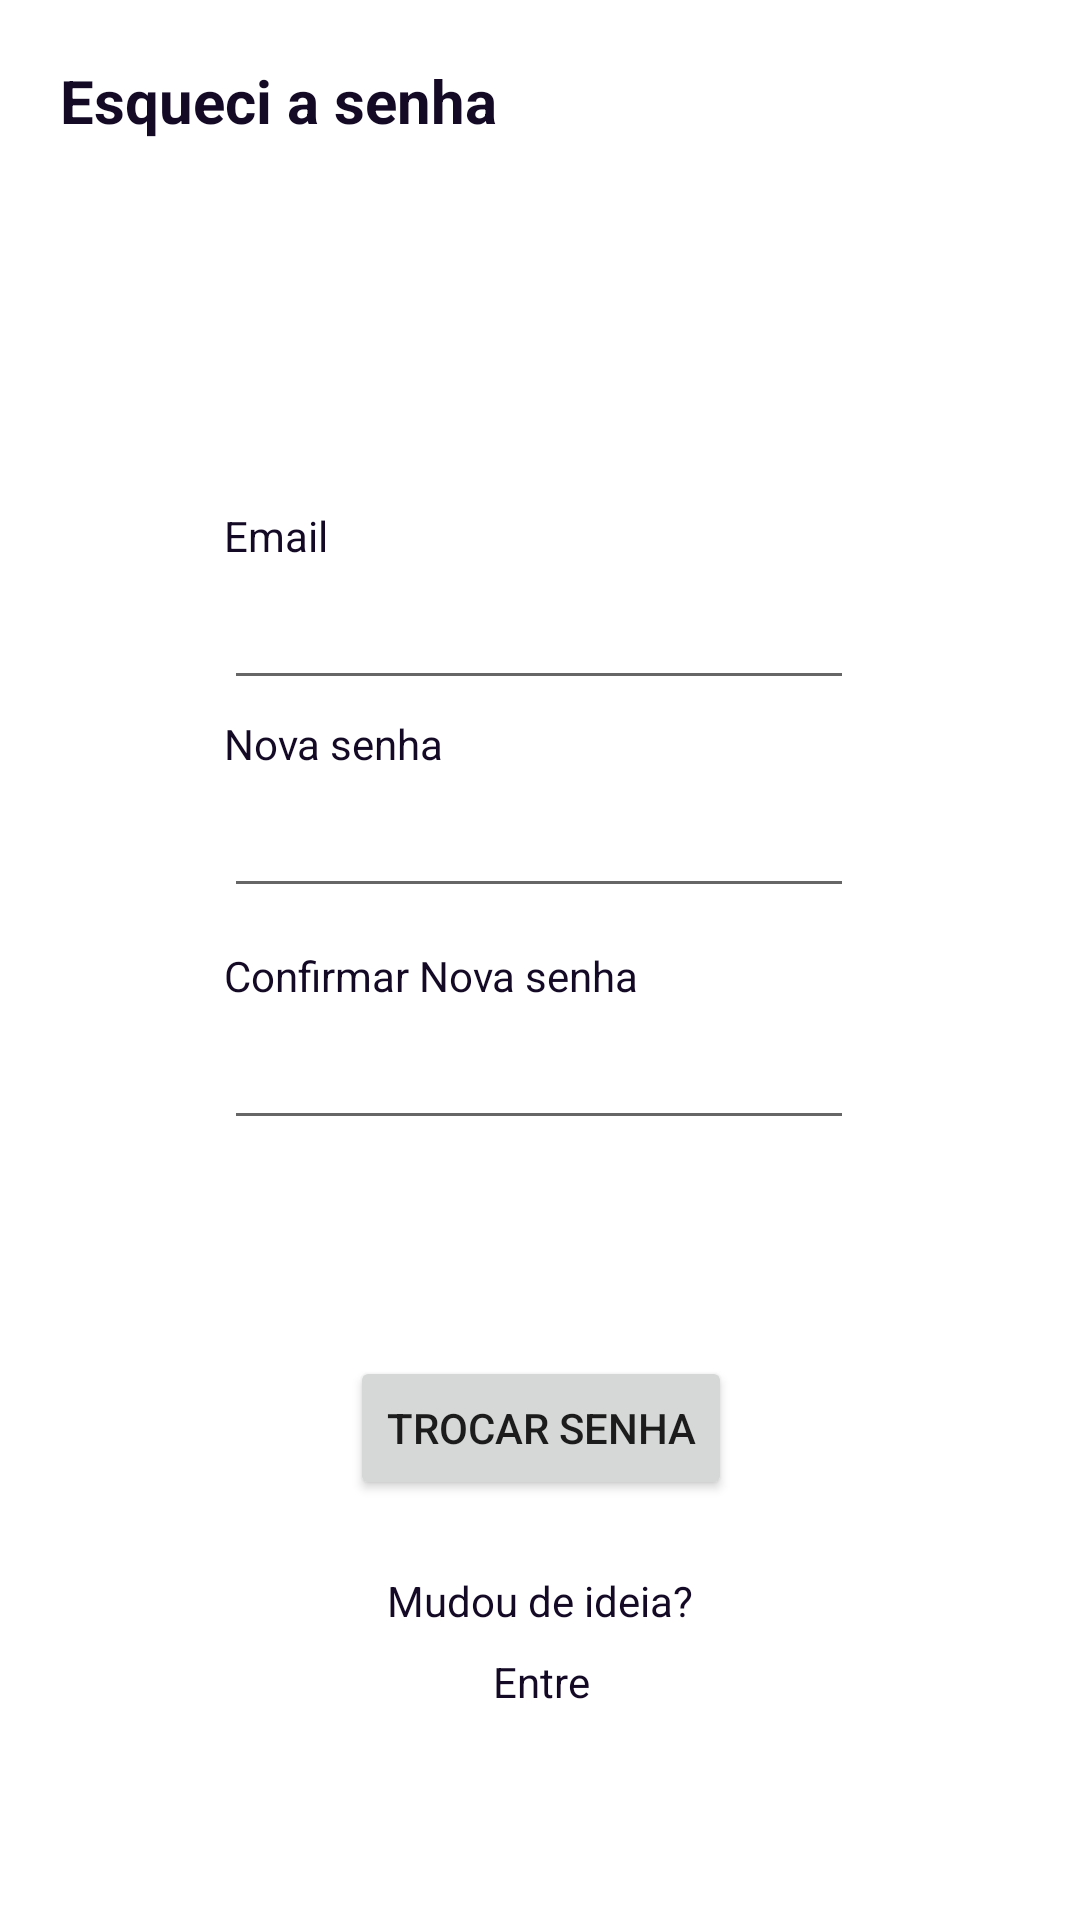

Layout XML and referenced resources for this Android screen:
<!-- AndroidManifest.xml: application theme Theme.ChallengeEntrega -->
<!-- res/layout/recuperar_senha_layout.xml -->
<?xml version="1.0" encoding="utf-8"?>
<androidx.constraintlayout.widget.ConstraintLayout xmlns:android="http://schemas.android.com/apk/res/android"
    xmlns:app="http://schemas.android.com/apk/res-auto"
    xmlns:tools="http://schemas.android.com/tools"
    android:layout_width="match_parent"
    android:layout_height="match_parent"
    tools:layout_editor_absoluteX="0dp"
    tools:layout_editor_absoluteY="-20dp">

    <TextView
        android:id="@+id/recSenha_title"
        android:layout_width="wrap_content"
        android:layout_height="wrap_content"
        android:layout_marginStart="20dp"
        android:layout_marginTop="20dp"
        android:text="@string/recSenha_title"
        android:textColor="@color/dark_purple"
        android:textSize="20sp"
        android:textStyle="bold"
        app:layout_constraintStart_toStartOf="parent"
        app:layout_constraintTop_toTopOf="parent" />

    <EditText
        android:id="@+id/email"
        android:layout_width="wrap_content"
        android:layout_height="wrap_content"
        android:layout_marginTop="192dp"
        android:ems="10"
        android:inputType="textEmailAddress"
        app:layout_constraintEnd_toEndOf="parent"
        app:layout_constraintHorizontal_bias="0.497"
        app:layout_constraintStart_toStartOf="parent"
        app:layout_constraintTop_toTopOf="parent" />

    <TextView
        android:id="@+id/recSenha_label_conf_senha"
        android:layout_width="wrap_content"
        android:layout_height="wrap_content"
        android:layout_marginBottom="4dp"
        android:text="@string/recSenha_confirmar_nova_senha_label"
        android:textColor="@color/dark_purple"
        app:layout_constraintBottom_toTopOf="@+id/confirmar_nova_senha"
        app:layout_constraintStart_toStartOf="@+id/confirmar_nova_senha" />

    <TextView
        android:id="@+id/textView7"
        android:layout_width="wrap_content"
        android:layout_height="wrap_content"
        android:layout_marginTop="8dp"
        android:text="@string/recSenha_login_link"
        android:textColor="@color/dark_purple"
        app:layout_constraintEnd_toEndOf="@+id/textView6"
        app:layout_constraintHorizontal_bias="0.507"
        app:layout_constraintStart_toStartOf="@+id/textView6"
        app:layout_constraintTop_toBottomOf="@+id/textView6" />

    <TextView
        android:id="@+id/textView6"
        android:layout_width="wrap_content"
        android:layout_height="wrap_content"
        android:layout_marginTop="24dp"
        android:text="@string/recSenha_login_calltoaction"
        android:textColor="@color/dark_purple"
        app:layout_constraintEnd_toEndOf="@+id/trocar_senha_btn"
        app:layout_constraintHorizontal_bias="0.489"
        app:layout_constraintStart_toStartOf="@+id/trocar_senha_btn"
        app:layout_constraintTop_toBottomOf="@+id/trocar_senha_btn" />

    <Button
        android:id="@+id/trocar_senha_btn"
        android:layout_width="wrap_content"
        android:layout_height="wrap_content"
        android:layout_marginTop="72dp"
        android:text="@string/recSenha_trocar_senha_btn"
        app:layout_constraintEnd_toEndOf="@+id/confirmar_nova_senha"
        app:layout_constraintHorizontal_bias="0.508"
        app:layout_constraintStart_toStartOf="@+id/confirmar_nova_senha"
        app:layout_constraintTop_toBottomOf="@+id/confirmar_nova_senha" />

    <TextView
        android:id="@+id/recSenha_label_email"
        android:layout_width="wrap_content"
        android:layout_height="wrap_content"
        android:layout_marginBottom="4dp"
        android:text="@string/recSenha_email_label"
        android:textColor="@color/dark_purple"
        app:layout_constraintBottom_toTopOf="@+id/email"
        app:layout_constraintStart_toStartOf="@+id/email" />

    <EditText
        android:id="@+id/confirmar_nova_senha"
        android:layout_width="wrap_content"
        android:layout_height="wrap_content"
        android:layout_marginTop="36dp"
        android:ems="10"
        android:inputType="textPassword"
        app:layout_constraintEnd_toEndOf="@+id/nova_senha"
        app:layout_constraintHorizontal_bias="0.0"
        app:layout_constraintStart_toStartOf="@+id/nova_senha"
        app:layout_constraintTop_toBottomOf="@+id/nova_senha" />

    <TextView
        android:id="@+id/recSenha_label_nova_senha"
        android:layout_width="wrap_content"
        android:layout_height="wrap_content"
        android:layout_marginBottom="4dp"
        android:text="@string/recSenha_nova_senha_label"
        android:textColor="@color/dark_purple"
        app:layout_constraintBottom_toTopOf="@+id/nova_senha"
        app:layout_constraintStart_toStartOf="@+id/nova_senha" />

    <EditText
        android:id="@+id/nova_senha"
        android:layout_width="wrap_content"
        android:layout_height="wrap_content"
        android:layout_marginTop="28dp"
        android:ems="10"
        android:inputType="textPassword"
        app:layout_constraintEnd_toEndOf="@+id/email"
        app:layout_constraintHorizontal_bias="0.0"
        app:layout_constraintStart_toStartOf="@+id/email"
        app:layout_constraintTop_toBottomOf="@+id/email" />

</androidx.constraintlayout.widget.ConstraintLayout>
<!-- resources referenced by this layout -->
<resources>
  <color name="dark_purple">#140A26</color>
  <string name="recSenha_confirmar_nova_senha_label">Confirmar Nova senha</string>
  <string name="recSenha_email_label">Email</string>
  <string name="recSenha_login_calltoaction">Mudou de ideia?</string>
  <string name="recSenha_login_link">Entre</string>
  <string name="recSenha_nova_senha_label">Nova senha</string>
  <string name="recSenha_title">Esqueci a senha</string>
  <string name="recSenha_trocar_senha_btn">Trocar senha</string>
  <style name="Theme.ChallengeEntrega" parent="Theme.MaterialComponents.DayNight.DarkActionBar">
          
          <item name="colorPrimary">@color/purple_500</item>
          <item name="colorPrimaryVariant">@color/purple_700</item>
          <item name="colorOnPrimary">@color/white</item>
          
          <item name="colorSecondary">@color/teal_200</item>
          <item name="colorSecondaryVariant">@color/teal_700</item>
          <item name="colorOnSecondary">@color/black</item>
          
          <item name="android:statusBarColor">?attr/colorPrimaryVariant</item>
          
      </style>
  <color name="purple_500">#FF6200EE</color>
  <color name="purple_700">#FF3700B3</color>
  <color name="white">#FFFFFFFF</color>
  <color name="teal_200">#FF03DAC5</color>
  <color name="teal_700">#FF018786</color>
  <color name="black">#FF000000</color>
</resources>
